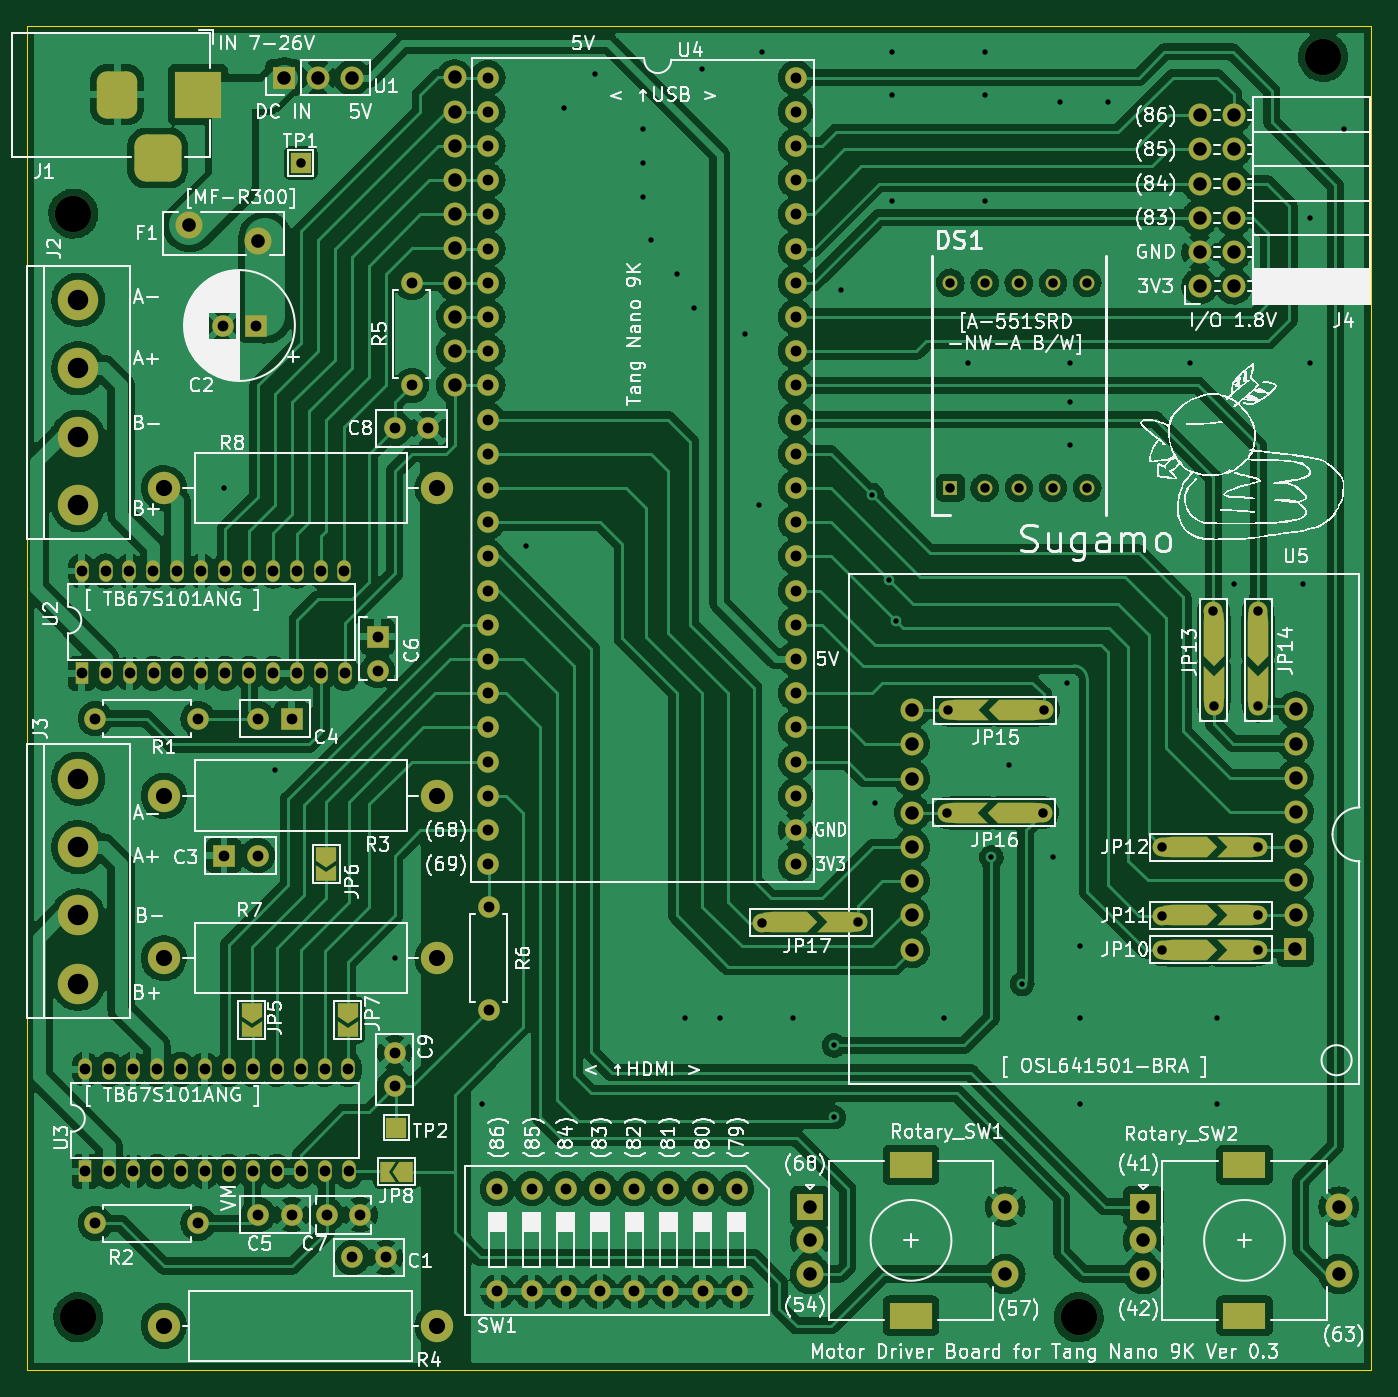
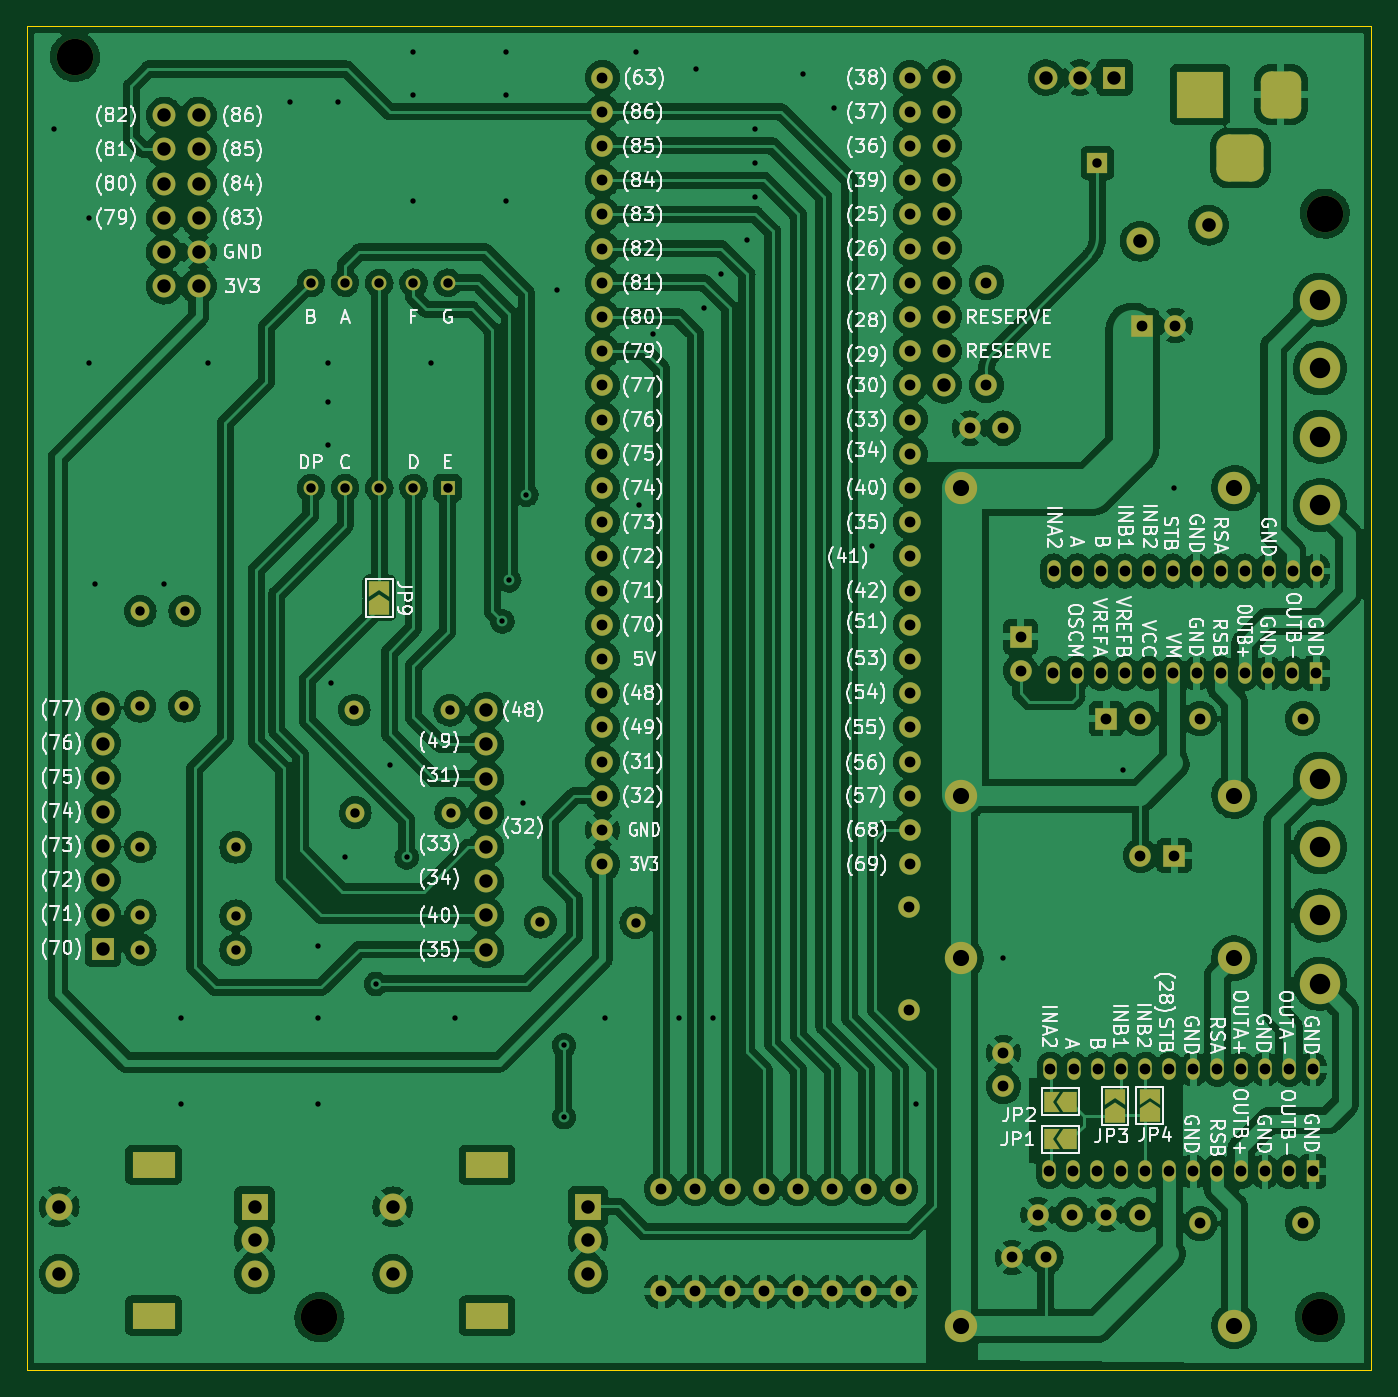
Circuit board: 11 layer files. Board 99.8 x 99.8 mm.
- bottom_copper: tangnano9k_motordriver-B_Cu.gbl (600153 bytes)
- bottom_mask: tangnano9k_motordriver-B_Mask.gbs (10594 bytes)
- paste: tangnano9k_motordriver-B_Paste.gbp (505 bytes)
- bottom_silk: tangnano9k_motordriver-B_Silkscreen.gbo (150704 bytes)
- outline: tangnano9k_motordriver-Edge_Cuts.gm1 (741 bytes)
- top_copper: tangnano9k_motordriver-F_Cu.gtl (516213 bytes)
- top_mask: tangnano9k_motordriver-F_Mask.gts (11811 bytes)
- paste: tangnano9k_motordriver-F_Paste.gtp (505 bytes)
- top_silk: tangnano9k_motordriver-F_Silkscreen.gto (190669 bytes)
- drill: tangnano9k_motordriver-NPTH.drl (403 bytes)
- drill: tangnano9k_motordriver-PTH.drl (5728 bytes)

=== bottom_copper: tangnano9k_motordriver-B_Cu.gbl (600153 bytes, source omitted) ===
=== bottom_mask: tangnano9k_motordriver-B_Mask.gbs (10594 bytes, source omitted) ===
=== paste: tangnano9k_motordriver-B_Paste.gbp ===
G04 #@! TF.GenerationSoftware,KiCad,Pcbnew,(6.0.5)*
G04 #@! TF.CreationDate,2023-01-27T21:44:11+09:00*
G04 #@! TF.ProjectId,tangnano9k_motordriver,74616e67-6e61-46e6-9f39-6b5f6d6f746f,rev?*
G04 #@! TF.SameCoordinates,Original*
G04 #@! TF.FileFunction,Paste,Bot*
G04 #@! TF.FilePolarity,Positive*
%FSLAX46Y46*%
G04 Gerber Fmt 4.6, Leading zero omitted, Abs format (unit mm)*
G04 Created by KiCad (PCBNEW (6.0.5)) date 2023-01-27 21:44:11*
%MOMM*%
%LPD*%
G01*
G04 APERTURE LIST*
G04 APERTURE END LIST*
M02*

=== bottom_silk: tangnano9k_motordriver-B_Silkscreen.gbo (150704 bytes, source omitted) ===
=== outline: tangnano9k_motordriver-Edge_Cuts.gm1 ===
G04 #@! TF.GenerationSoftware,KiCad,Pcbnew,(6.0.5)*
G04 #@! TF.CreationDate,2023-01-27T21:44:12+09:00*
G04 #@! TF.ProjectId,tangnano9k_motordriver,74616e67-6e61-46e6-9f39-6b5f6d6f746f,rev?*
G04 #@! TF.SameCoordinates,Original*
G04 #@! TF.FileFunction,Profile,NP*
%FSLAX46Y46*%
G04 Gerber Fmt 4.6, Leading zero omitted, Abs format (unit mm)*
G04 Created by KiCad (PCBNEW (6.0.5)) date 2023-01-27 21:44:12*
%MOMM*%
%LPD*%
G01*
G04 APERTURE LIST*
G04 #@! TA.AperFunction,Profile*
%ADD10C,0.100000*%
G04 #@! TD*
G04 APERTURE END LIST*
D10*
X60960000Y-46990000D02*
X160790000Y-46990000D01*
X160790000Y-46990000D02*
X160790000Y-146800000D01*
X160790000Y-146800000D02*
X60960000Y-146800000D01*
X60960000Y-146800000D02*
X60960000Y-46990000D01*
M02*

=== top_copper: tangnano9k_motordriver-F_Cu.gtl (516213 bytes, source omitted) ===
=== top_mask: tangnano9k_motordriver-F_Mask.gts (11811 bytes, source omitted) ===
=== paste: tangnano9k_motordriver-F_Paste.gtp ===
G04 #@! TF.GenerationSoftware,KiCad,Pcbnew,(6.0.5)*
G04 #@! TF.CreationDate,2023-01-27T21:44:11+09:00*
G04 #@! TF.ProjectId,tangnano9k_motordriver,74616e67-6e61-46e6-9f39-6b5f6d6f746f,rev?*
G04 #@! TF.SameCoordinates,Original*
G04 #@! TF.FileFunction,Paste,Top*
G04 #@! TF.FilePolarity,Positive*
%FSLAX46Y46*%
G04 Gerber Fmt 4.6, Leading zero omitted, Abs format (unit mm)*
G04 Created by KiCad (PCBNEW (6.0.5)) date 2023-01-27 21:44:11*
%MOMM*%
%LPD*%
G01*
G04 APERTURE LIST*
G04 APERTURE END LIST*
M02*

=== top_silk: tangnano9k_motordriver-F_Silkscreen.gto (190669 bytes, source omitted) ===
=== drill: tangnano9k_motordriver-NPTH.drl ===
M48
; DRILL file {KiCad (6.0.5)} date Fri Jan 27 21:44:15 2023
; FORMAT={-:-/ absolute / metric / decimal}
; #@! TF.CreationDate,2023-01-27T21:44:15+09:00
; #@! TF.GenerationSoftware,Kicad,Pcbnew,(6.0.5)
; #@! TF.FileFunction,NonPlated,1,2,NPTH
FMAT,2
METRIC
; #@! TA.AperFunction,NonPlated,NPTH,ComponentDrill
T1C2.700
%
G90
G05
T1
X64.4Y-60.9
X64.77Y-142.875
X139.065Y-142.875
X157.226Y-49.276
T0
M30

=== drill: tangnano9k_motordriver-PTH.drl ===
M48
; DRILL file {KiCad (6.0.5)} date Fri Jan 27 21:44:15 2023
; FORMAT={-:-/ absolute / metric / decimal}
; #@! TF.CreationDate,2023-01-27T21:44:15+09:00
; #@! TF.GenerationSoftware,Kicad,Pcbnew,(6.0.5)
; #@! TF.FileFunction,Plated,1,2,PTH
FMAT,2
METRIC
; #@! TA.AperFunction,Plated,PTH,ViaDrill
T1C0.400
; #@! TA.AperFunction,Plated,PTH,ComponentDrill
T2C0.700
; #@! TA.AperFunction,Plated,PTH,ComponentDrill
T3C0.800
; #@! TA.AperFunction,Plated,PTH,ComponentDrill
T4C1.000
; #@! TA.AperFunction,Plated,PTH,ComponentDrill
T5C1.010
; #@! TA.AperFunction,Plated,PTH,ComponentDrill
T6C1.200
; #@! TA.AperFunction,Plated,PTH,ComponentDrill
T7C1.500
; #@! TA.AperFunction,Plated,PTH,ComponentDrill
T8C1.520
%
G90
G05
T1
X75.565Y-81.28
X79.375Y-102.235
X88.265Y-116.205
X94.742Y-127.0
X98.044Y-85.598
X100.838Y-53.086
X103.124Y-50.546
X106.68Y-54.61
X106.68Y-57.15
X106.68Y-59.69
X107.315Y-62.865
X109.22Y-65.405
X109.855Y-120.65
X110.49Y-67.945
X111.125Y-50.165
X112.395Y-120.65
X114.3Y-69.85
X115.316Y-82.55
X115.57Y-48.895
X117.856Y-120.65
X120.904Y-122.682
X120.904Y-128.016
X121.412Y-66.548
X123.698Y-81.788
X123.952Y-104.648
X124.968Y-88.138
X125.222Y-48.895
X125.222Y-52.07
X125.222Y-59.944
X125.476Y-91.186
X129.032Y-120.65
X130.81Y-72.009
X132.08Y-48.895
X132.08Y-52.07
X132.08Y-59.944
X132.588Y-108.712
X133.858Y-101.854
X134.874Y-118.11
X137.16Y-108.712
X137.668Y-52.578
X138.176Y-95.758
X138.43Y-72.009
X138.43Y-74.93
X138.43Y-78.105
X139.192Y-115.316
X139.192Y-120.65
X139.192Y-127.0
X141.224Y-52.578
X147.32Y-72.009
X149.352Y-120.65
X149.352Y-127.0
X150.622Y-88.392
X155.702Y-88.392
X156.21Y-61.214
X156.21Y-72.009
X158.75Y-54.61
T2
X81.28Y-57.15
X115.57Y-113.562
X122.65Y-113.538
X129.318Y-105.41
X129.387Y-97.79
X129.54Y-66.04
X129.54Y-81.28
X132.08Y-66.04
X132.08Y-81.28
X134.62Y-66.04
X134.62Y-81.28
X136.398Y-105.386
X136.467Y-97.766
X137.16Y-66.04
X137.16Y-81.28
X139.7Y-66.04
X139.7Y-81.28
X145.288Y-107.974
X145.288Y-113.054
X145.288Y-115.594
X149.074Y-90.424
X149.098Y-97.504
X152.368Y-107.95
X152.368Y-113.03
X152.368Y-115.57
X152.376Y-90.424
X152.4Y-97.504
T3
X65.012Y-87.447
X65.024Y-95.047
X65.276Y-124.445
X65.288Y-132.045
X66.04Y-98.425
X66.04Y-135.89
X66.79Y-87.447
X66.802Y-95.047
X67.054Y-124.445
X67.066Y-132.045
X68.568Y-87.447
X68.58Y-95.047
X68.832Y-124.445
X68.844Y-132.045
X70.346Y-87.447
X70.358Y-95.047
X70.61Y-124.445
X70.622Y-132.045
X72.124Y-87.447
X72.136Y-95.047
X72.388Y-124.445
X72.4Y-132.045
X73.66Y-98.425
X73.66Y-135.89
X73.902Y-87.447
X73.914Y-95.047
X74.166Y-124.445
X74.178Y-132.045
X75.488Y-69.215
X75.585Y-108.585
X75.68Y-87.447
X75.692Y-95.047
X75.944Y-124.445
X75.956Y-132.045
X77.458Y-87.447
X77.47Y-95.047
X77.722Y-124.445
X77.734Y-132.045
X77.988Y-69.215
X78.085Y-108.585
X78.125Y-98.425
X78.125Y-135.255
X79.236Y-87.447
X79.248Y-95.047
X79.5Y-124.445
X79.512Y-132.045
X80.625Y-98.425
X80.625Y-135.255
X81.014Y-87.447
X81.026Y-95.047
X81.278Y-124.445
X81.29Y-132.045
X82.792Y-87.447
X82.804Y-95.047
X83.056Y-124.445
X83.068Y-132.045
X83.205Y-135.255
X84.532Y-87.447
X84.582Y-95.047
X84.796Y-124.445
X84.846Y-132.045
X85.11Y-138.43
X85.705Y-135.255
X86.995Y-92.337
X86.995Y-94.837
X87.61Y-138.43
X88.265Y-76.835
X88.265Y-123.21
X88.265Y-125.71
X89.535Y-66.04
X89.535Y-73.66
X90.765Y-76.835
X95.188Y-50.8
X95.188Y-53.34
X95.188Y-55.88
X95.188Y-58.42
X95.188Y-60.96
X95.188Y-63.5
X95.188Y-66.04
X95.188Y-68.58
X95.188Y-71.12
X95.188Y-73.66
X95.188Y-76.2
X95.188Y-78.74
X95.188Y-81.28
X95.188Y-83.82
X95.188Y-86.36
X95.188Y-88.9
X95.188Y-91.44
X95.188Y-93.98
X95.188Y-96.52
X95.188Y-99.06
X95.188Y-101.6
X95.188Y-104.14
X95.188Y-106.68
X95.188Y-109.22
X95.25Y-112.395
X95.25Y-120.015
X95.895Y-133.33
X95.895Y-140.95
X98.435Y-133.33
X98.435Y-140.95
X100.975Y-133.33
X100.975Y-140.95
X103.515Y-133.33
X103.515Y-140.95
X106.055Y-133.33
X106.055Y-140.95
X108.595Y-133.33
X108.595Y-140.95
X111.135Y-133.33
X111.135Y-140.95
X113.675Y-133.33
X113.675Y-140.95
X118.047Y-50.8
X118.047Y-53.34
X118.047Y-55.88
X118.047Y-58.42
X118.047Y-60.96
X118.047Y-63.5
X118.047Y-66.04
X118.047Y-68.58
X118.047Y-71.12
X118.047Y-73.66
X118.047Y-76.2
X118.047Y-78.74
X118.047Y-81.28
X118.047Y-83.82
X118.047Y-86.36
X118.047Y-88.9
X118.047Y-91.44
X118.047Y-93.98
X118.047Y-96.52
X118.047Y-99.06
X118.047Y-101.6
X118.047Y-104.14
X118.047Y-106.68
X118.047Y-109.22
T4
X80.025Y-50.8
X82.565Y-50.8
X85.105Y-50.8
X92.71Y-50.79
X92.71Y-53.33
X92.71Y-55.87
X92.71Y-58.41
X92.71Y-60.95
X92.71Y-63.49
X92.71Y-66.03
X92.71Y-68.57
X92.71Y-71.12
X92.71Y-73.66
X119.115Y-134.66
X119.115Y-137.16
X119.115Y-139.66
X126.69Y-97.79
X126.69Y-100.33
X126.69Y-102.87
X126.69Y-105.41
X126.69Y-107.95
X126.69Y-110.49
X126.69Y-113.03
X126.69Y-115.57
X133.615Y-134.66
X133.615Y-139.66
X143.88Y-134.66
X143.88Y-137.16
X143.88Y-139.66
X148.045Y-53.594
X148.045Y-56.134
X148.045Y-58.674
X148.045Y-61.214
X148.045Y-63.754
X148.045Y-66.294
X150.585Y-53.594
X150.585Y-56.134
X150.585Y-58.674
X150.585Y-61.214
X150.585Y-63.754
X150.585Y-66.294
X155.15Y-115.51
X155.17Y-97.73
X155.17Y-100.27
X155.17Y-102.81
X155.17Y-105.35
X155.17Y-107.89
X155.17Y-110.43
X155.17Y-112.97
X158.38Y-134.66
X158.38Y-139.66
T5
X73.025Y-61.755
X78.125Y-62.955
T6
X71.12Y-81.28
X71.12Y-104.14
X71.12Y-116.205
X71.12Y-143.51
X91.44Y-81.28
X91.44Y-104.14
X91.44Y-116.205
X91.44Y-143.51
T8
X64.77Y-67.31
X64.77Y-72.39
X64.77Y-77.47
X64.77Y-82.55
X64.77Y-102.87
X64.77Y-107.95
X64.77Y-113.03
X64.77Y-118.11
T4
G00X67.66Y-51.07
M15
G01X67.66Y-53.07
M16
G05
G00X69.66Y-56.77
M15
G01X71.66Y-56.77
M16
G05
G00X73.66Y-51.07
M15
G01X73.66Y-53.07
M16
G05
T7
G00X125.965Y-131.56
M15
G01X127.265Y-131.56
M16
G05
G00X125.965Y-142.76
M15
G01X127.265Y-142.76
M16
G05
G00X150.73Y-131.56
M15
G01X152.03Y-131.56
M16
G05
G00X150.73Y-142.76
M15
G01X152.03Y-142.76
M16
G05
T0
M30

